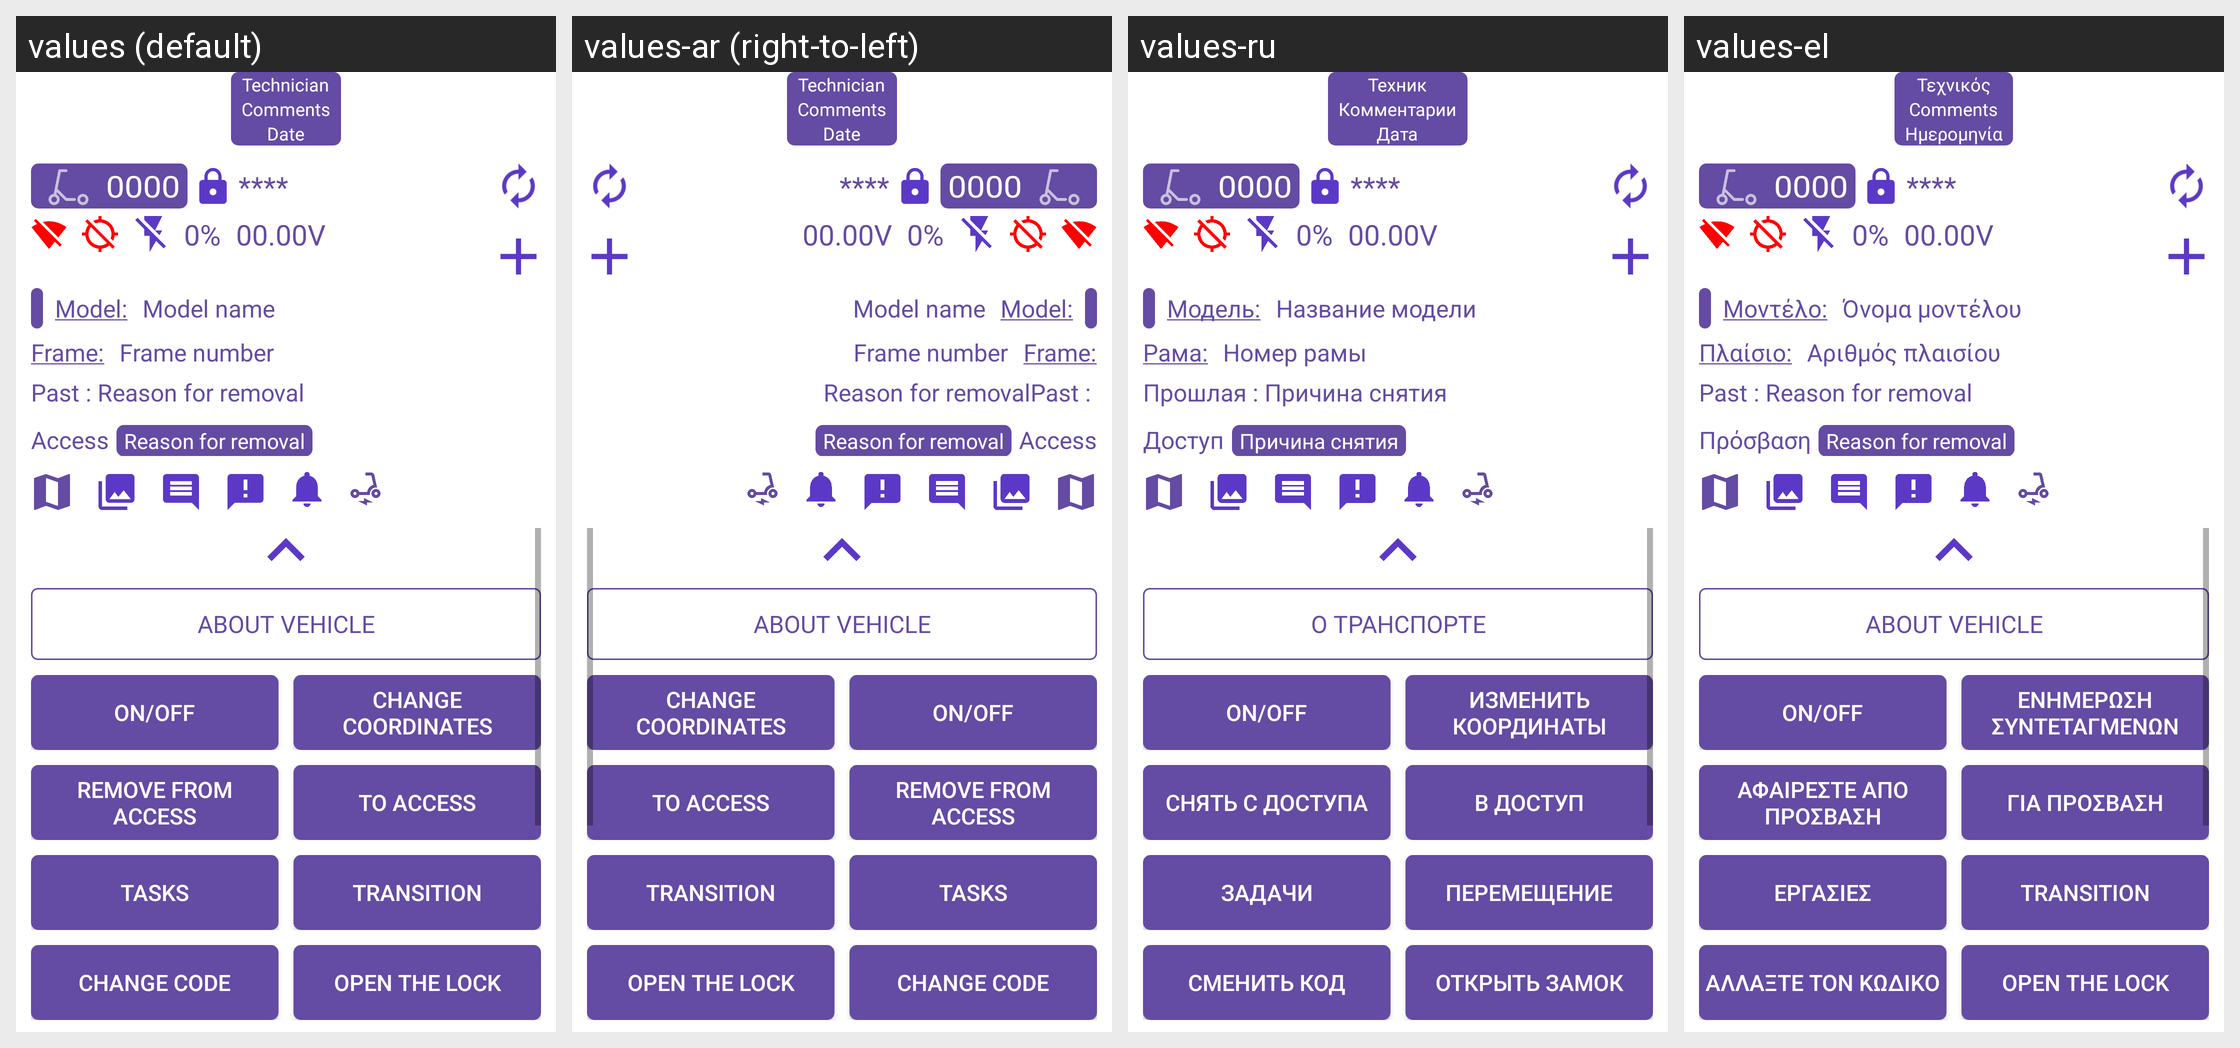

The Android screen above is rendered under several locales of the same app. Produce the string resources it draws, with the default and per-locale values.
Android screen res/layout/fragment_bottom_sheet_dialog_scooter.xml rendered under 4 locales, left to right: values (default), values-ar (right-to-left), values-ru, values-el. Device: Nexus 5 (rendered at 1080×1920; each locale shown at half size, 540×960, under a caption strip naming it); theme AppTheme.
Other locales in the repository, not shown: values-af, values-am, values-as, values-az, values-be, values-bg, values-bn, values-bs, values-ca, values-cs, values-da, values-de, values-en-rAU, values-en-rGB, values-es, values-es-rUS, values-et, values-eu, values-fa, values-fi, values-fr, values-fr-rCA, values-gl, values-gu, values-hi, values-hr, values-hu, values-hy, values-in, values-is, values-it, values-it-rIT, values-iw, values-ja, values-ka, values-kk, values-km, values-kn, values-ko, values-ky, values-lo, values-lt, values-lv, values-mk, values-ml, values-mn, values-mr, values-ms, values-my, values-nb, values-ne, values-nl, values-or, values-pa, values-pl, values-pt, values-pt-rBR, values-pt-rPT, values-ro, values-si, values-sk, values-sl, values-sq, values-sr, values-sv, values-sw, values-ta, values-te, values-th, values-tl, values-tr, values-tr-rTR, values-uk, values-ur, values-uz, values-vi, values-zh-rCN, values-zh-rHK, values-zh-rTW, values-zu.
Strings drawn on this screen, with the default value and each locale's value (text and hints the layout hard-codes, and strings that could not be matched under every locale, appear in the picture but are not listed):

task_card_technic
  values: Technician
  values-ar: Technician  [not translated; the default value is used]
  values-ru: Техник
  values-el: Τεχνικός

comments
  values: Comments
  values-ar: Comments  [not translated; the default value is used]
  values-ru: Комментарии
  values-el: Comments

task_card_date
  values: Date
  values-ar: Date  [not translated; the default value is used]
  values-ru: Дата
  values-el: Ημερομηνία

card_name_scooter
  values: 0000
  values-ar: 0000  [not translated; the default value is used]
  values-ru: 0000  [not translated; the default value is used]
  values-el: 0000  [not translated; the default value is used]

card_charge
  values: 0%
  values-ar: 0%  [not translated; the default value is used]
  values-ru: 0%  [not translated; the default value is used]
  values-el: 0%  [not translated; the default value is used]

card_voltage
  values: 00.00V
  values-ar: 00.00V  [not translated; the default value is used]
  values-ru: 00.00V  [not translated; the default value is used]
  values-el: 00.00V  [not translated; the default value is used]

card_model
  values: Model:
  values-ar: Model:  [not translated; the default value is used]
  values-ru: Модель:
  values-el: Μοντέλο:

card_model_name
  values: Model name
  values-ar: Model name  [not translated; the default value is used]
  values-ru: Название модели
  values-el: Όνομα μοντέλου

card_frame
  values: Frame:
  values-ar: Frame:  [not translated; the default value is used]
  values-ru: Рама:
  values-el: Πλαίσιο:

card_frame_num
  values: Frame number
  values-ar: Frame number  [not translated; the default value is used]
  values-ru: Номер рамы
  values-el: Αριθμός πλαισίου

card_disabled_reason_past
  values: Past : 
  values-ar: Past :   [not translated; the default value is used]
  values-ru: Прошлая : 
  values-el: Past : 

card_disabled_reason
  values: Reason for removal
  values-ar: Reason for removal  [not translated; the default value is used]
  values-ru: Причина снятия
  values-el: Reason for removal

card_access
  values: Access
  values-ar: Access  [not translated; the default value is used]
  values-ru: Доступ
  values-el: Πρόσβαση

about_vehicle
  values: About vehicle
  values-ar: About vehicle  [not translated; the default value is used]
  values-ru: О транспорте
  values-el: About vehicle

card_control
  values: On/off
  values-ar: On/off  [not translated; the default value is used]
  values-ru: On/off  [not translated; the default value is used]
  values-el: On/off  [not translated; the default value is used]

card_coordinate
  values: Change coordinates
  values-ar: Change coordinates  [not translated; the default value is used]
  values-ru: Изменить координаты
  values-el: Ενημέρωση συντεταγμένων

card_from_access
  values: Remove from access
  values-ar: Remove from access  [not translated; the default value is used]
  values-ru: Снять с доступа
  values-el: Αφαιρέστε απο πρόσβαση

card_in_access
  values: To access
  values-ar: To access  [not translated; the default value is used]
  values-ru: В доступ
  values-el: Για πρόσβαση

card_tasks
  values: Tasks
  values-ar: Tasks  [not translated; the default value is used]
  values-ru: Задачи
  values-el: Εργασίες

card_transition
  values: Transition
  values-ar: Transition  [not translated; the default value is used]
  values-ru: Перемещение
  values-el: Transition

card_change_code
  values: Change code
  values-ar: Change code  [not translated; the default value is used]
  values-ru: Сменить код
  values-el: Αλλάξτε τον κωδικό

card_open_electro_lock
  values: Open the lock
  values-ar: Open the lock  [not translated; the default value is used]
  values-ru: Открыть замок
  values-el: Open the lock
